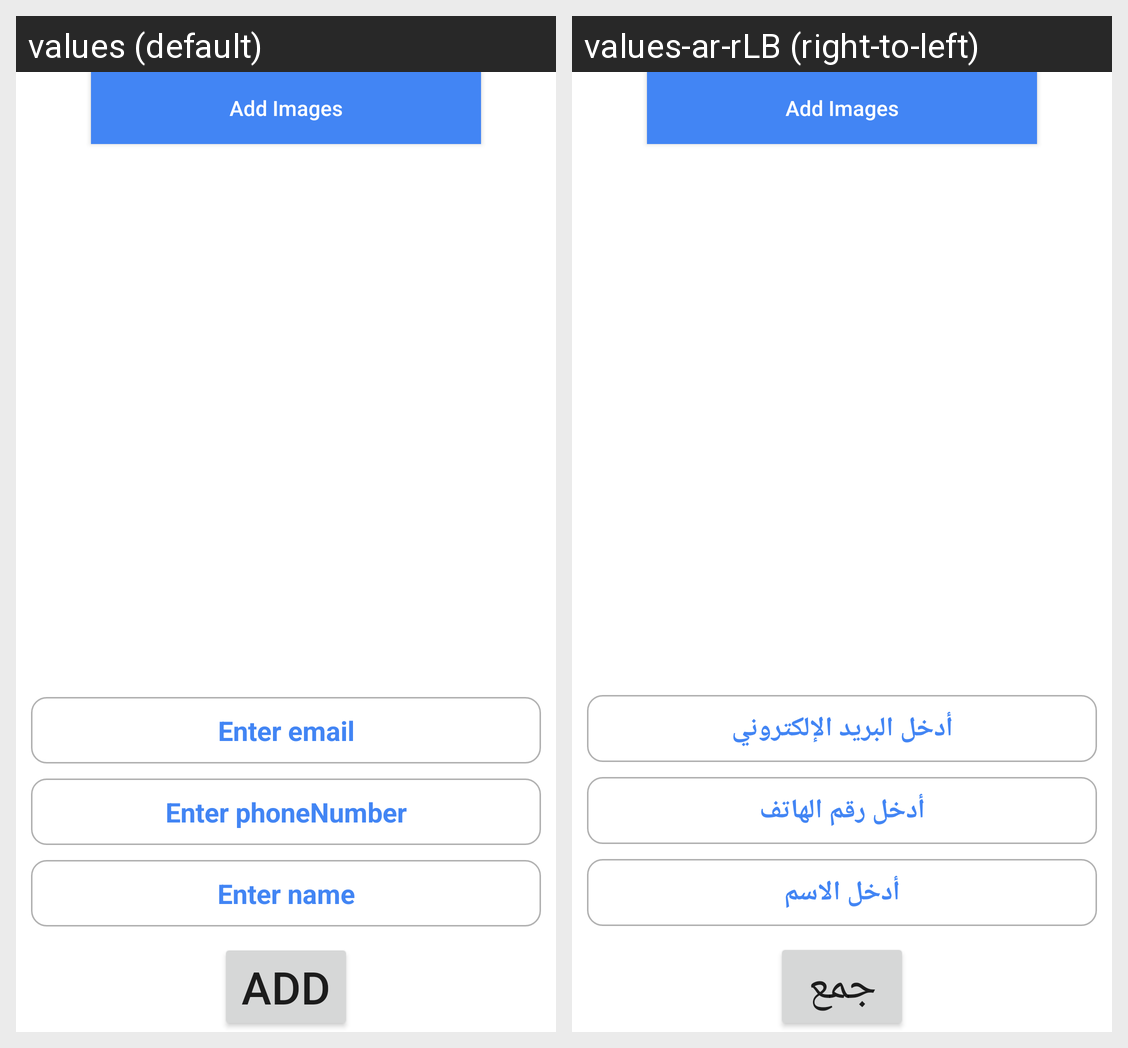

This grid shows one Android layout under two languages. Give, for every string resource on the screen, its name, the default text and each shown locale's text.
Android screen res/layout/fragment_create.xml rendered under 2 locales, left to right: values (default), values-ar-rLB (right-to-left). Device: Nexus 5 (rendered at 1080×1920; each locale shown at half size, 540×960, under a caption strip naming it); theme Theme.FetchGate.
Strings drawn on this screen, with the default value and each locale's value (text and hints the layout hard-codes, and strings that could not be matched under every locale, appear in the picture but are not listed):

enter_name
  values: Enter name
  values-ar-rLB: أدخل الاسم

enter_phoneNumber
  values: Enter phoneNumber
  values-ar-rLB: أدخل رقم الهاتف

enter_email
  values: Enter email
  values-ar-rLB: أدخل البريد الإلكتروني

add
  values: add
  values-ar-rLB: جمع

add_images
  values: Add Images
  values-ar-rLB: Add Images  [not translated; the default value is used]
